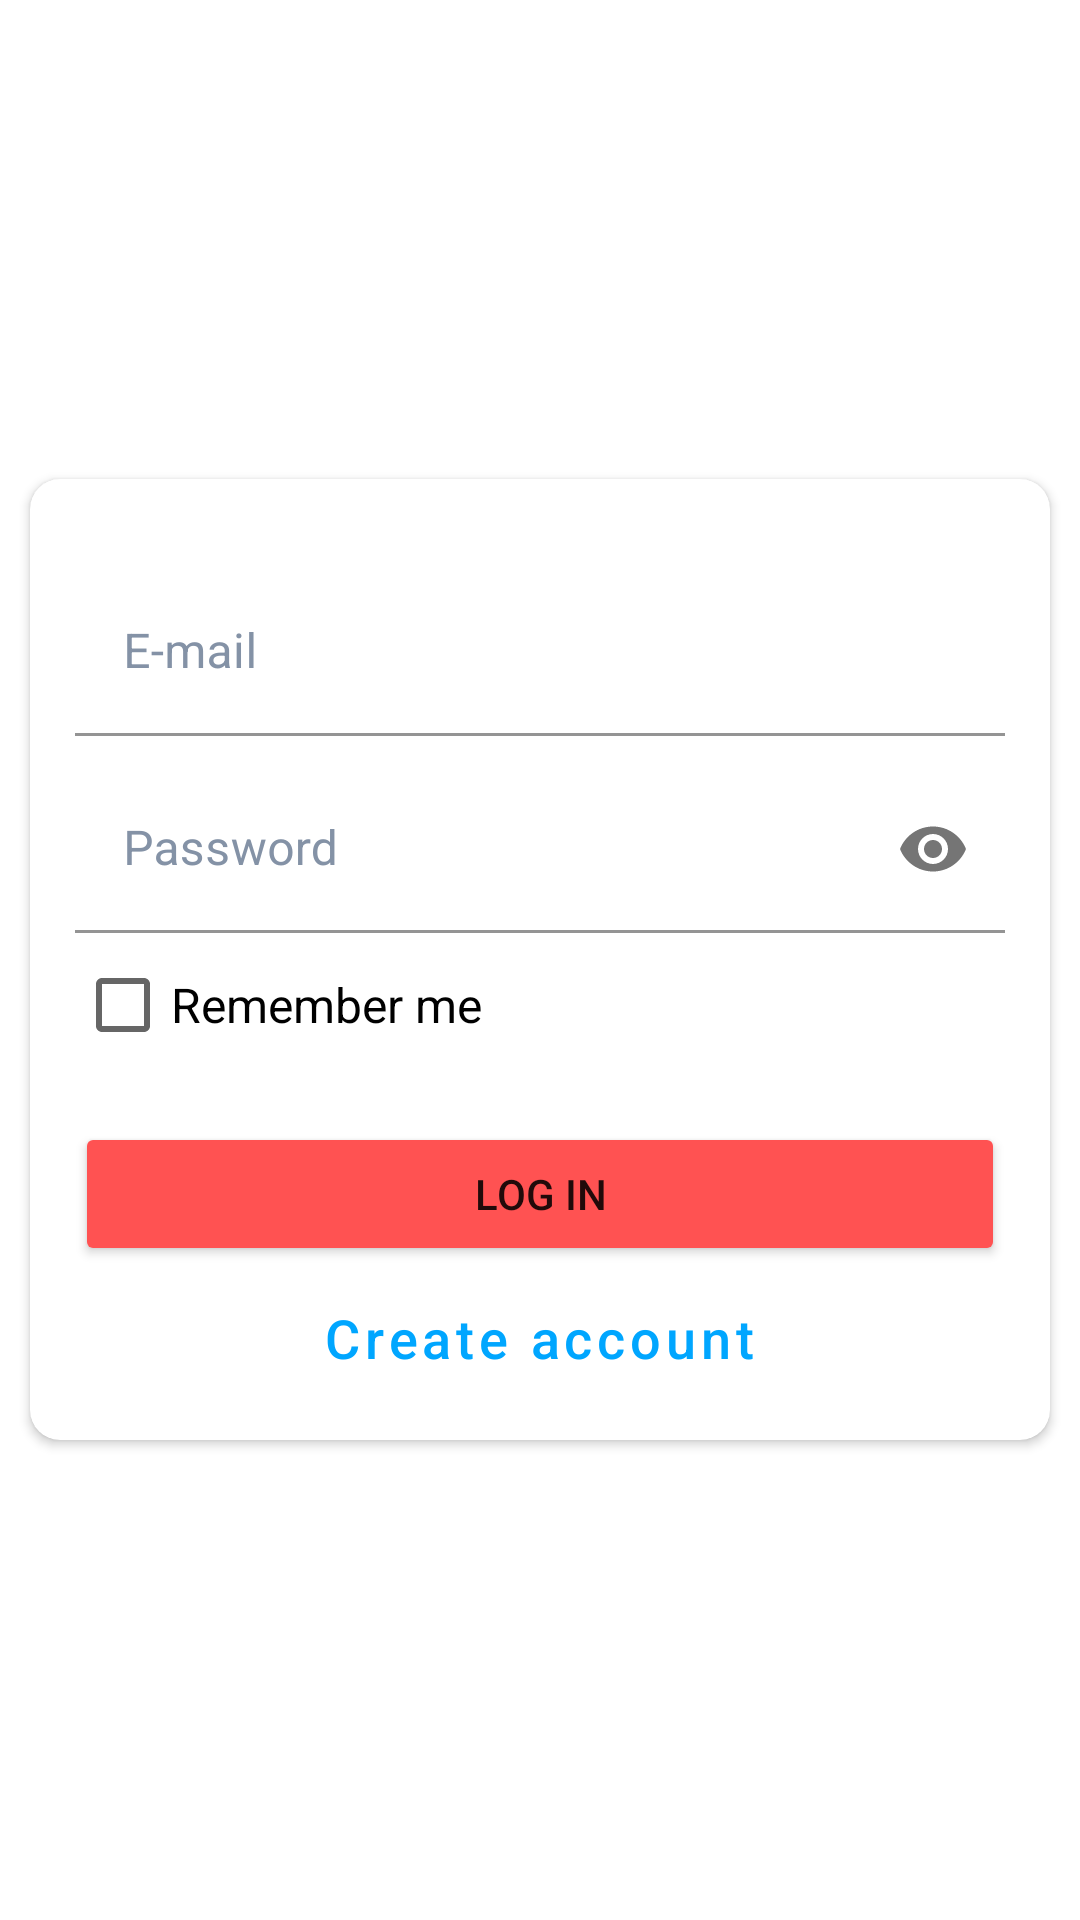

Here is an Android app screen rendered from its layout file. Give the layout XML and the strings, colors and styles it references.
<!-- AndroidManifest.xml: application theme Theme.DesafioFirebase -->
<!-- res/layout/activity_login.xml -->
<?xml version="1.0" encoding="utf-8"?>
<LinearLayout xmlns:android="http://schemas.android.com/apk/res/android"
    xmlns:app="http://schemas.android.com/apk/res-auto"
    xmlns:tools="http://schemas.android.com/tools"
    android:layout_width="match_parent"
    android:layout_height="match_parent"
    android:orientation="vertical"
    android:background="@drawable/splashscreen"
    tools:context=".login.view.LoginActivity">

    <FrameLayout
        android:layout_width="match_parent"
        android:layout_height="match_parent">

        <androidx.cardview.widget.CardView
            android:layout_gravity="center"
            android:layout_marginHorizontal="10dp"
            android:layout_width="match_parent"
            android:layout_height="wrap_content"
            app:cardCornerRadius="10dp">

            <LinearLayout
                android:layout_width="match_parent"
                android:layout_height="wrap_content"
                android:orientation="vertical"
                android:paddingTop="30dp"
                android:paddingHorizontal="15dp">

                <com.google.android.material.textfield.TextInputLayout
                    android:id="@+id/loginTxtLayoutEmail"
                    android:layout_width="match_parent"
                    android:layout_height="wrap_content"
                    app:hintTextColor="@color/hints"
                    android:textColorHint="@color/hints"
                    app:boxBackgroundColor="@color/white"
                    android:hint="E-mail">
                    <com.google.android.material.textfield.TextInputEditText
                        android:id="@+id/loginTxtEdtEmail"
                        android:textColor="@color/text"
                        android:layout_width="match_parent"
                        android:layout_height="wrap_content" />
                </com.google.android.material.textfield.TextInputLayout>

                <com.google.android.material.textfield.TextInputLayout
                    android:id="@+id/loginTxtLayoutPassword"
                    android:layout_marginTop="10dp"
                    android:layout_width="match_parent"
                    android:layout_height="wrap_content"
                    app:hintTextColor="@color/hints"
                    android:textColorHint="@color/hints"
                    app:boxBackgroundColor="@color/white"
                    app:endIconMode="password_toggle"
                    android:hint="Password">
                    <com.google.android.material.textfield.TextInputEditText
                        android:id="@+id/loginTxtEdtPassword"
                        android:layout_width="match_parent"
                        android:layout_height="wrap_content"
                        android:textColor="@color/text"
                        android:inputType="textPassword" />
                </com.google.android.material.textfield.TextInputLayout>

                <CheckBox
                    android:id="@+id/loginCheckbox"
                    android:layout_width="match_parent"
                    android:layout_height="match_parent"
                    android:text="Remember me"
                    android:textSize="16sp" />

                <Button
                    android:id="@+id/loginBtnLogIn"
                    android:layout_marginTop="15dp"
                    android:layout_width="match_parent"
                    android:layout_height="wrap_content"
                    android:backgroundTint="@color/btn"
                    android:text="Log in" />

                <Button
                    android:id="@+id/loginBtnRegister"
                    style="@style/Widget.MaterialComponents.Button.TextButton"
                    android:layout_width="wrap_content"
                    android:layout_height="wrap_content"
                    android:layout_gravity="center"
                    android:text="Create account"
                    android:textColor="@color/createacc"
                    android:textAllCaps="false"
                    android:layout_marginBottom="10dp"
                    android:textSize="18sp" />
            </LinearLayout>

        </androidx.cardview.widget.CardView>

    </FrameLayout>


</LinearLayout>
<!-- resources referenced by this layout -->
<resources>
  <color name="btn">#FF5252</color>
  <color name="createacc">#00A6FF</color>
  <color name="hints">#8492A6</color>
  <color name="text">#009688</color>
  <color name="white">#FFFFFFFF</color>
  <style name="Theme.DesafioFirebase" parent="Theme.MaterialComponents.DayNight.NoActionBar">
          
          <item name="colorPrimary">@color/purple_500</item>
          <item name="colorPrimaryVariant">@color/purple_700</item>
          <item name="colorOnPrimary">@color/white</item>
          
          <item name="colorSecondary">@color/teal_200</item>
          <item name="colorSecondaryVariant">@color/teal_700</item>
          <item name="colorOnSecondary">@color/white</item>
          
          <item name="android:statusBarColor" tools:targetApi="l">?attr/colorPrimaryVariant</item>
          
      </style>
  <color name="purple_500">#323232</color>
  <color name="purple_700">#009688</color>
  <color name="teal_200">#FF5252</color>
  <color name="teal_700">#FF018786</color>
</resources>
